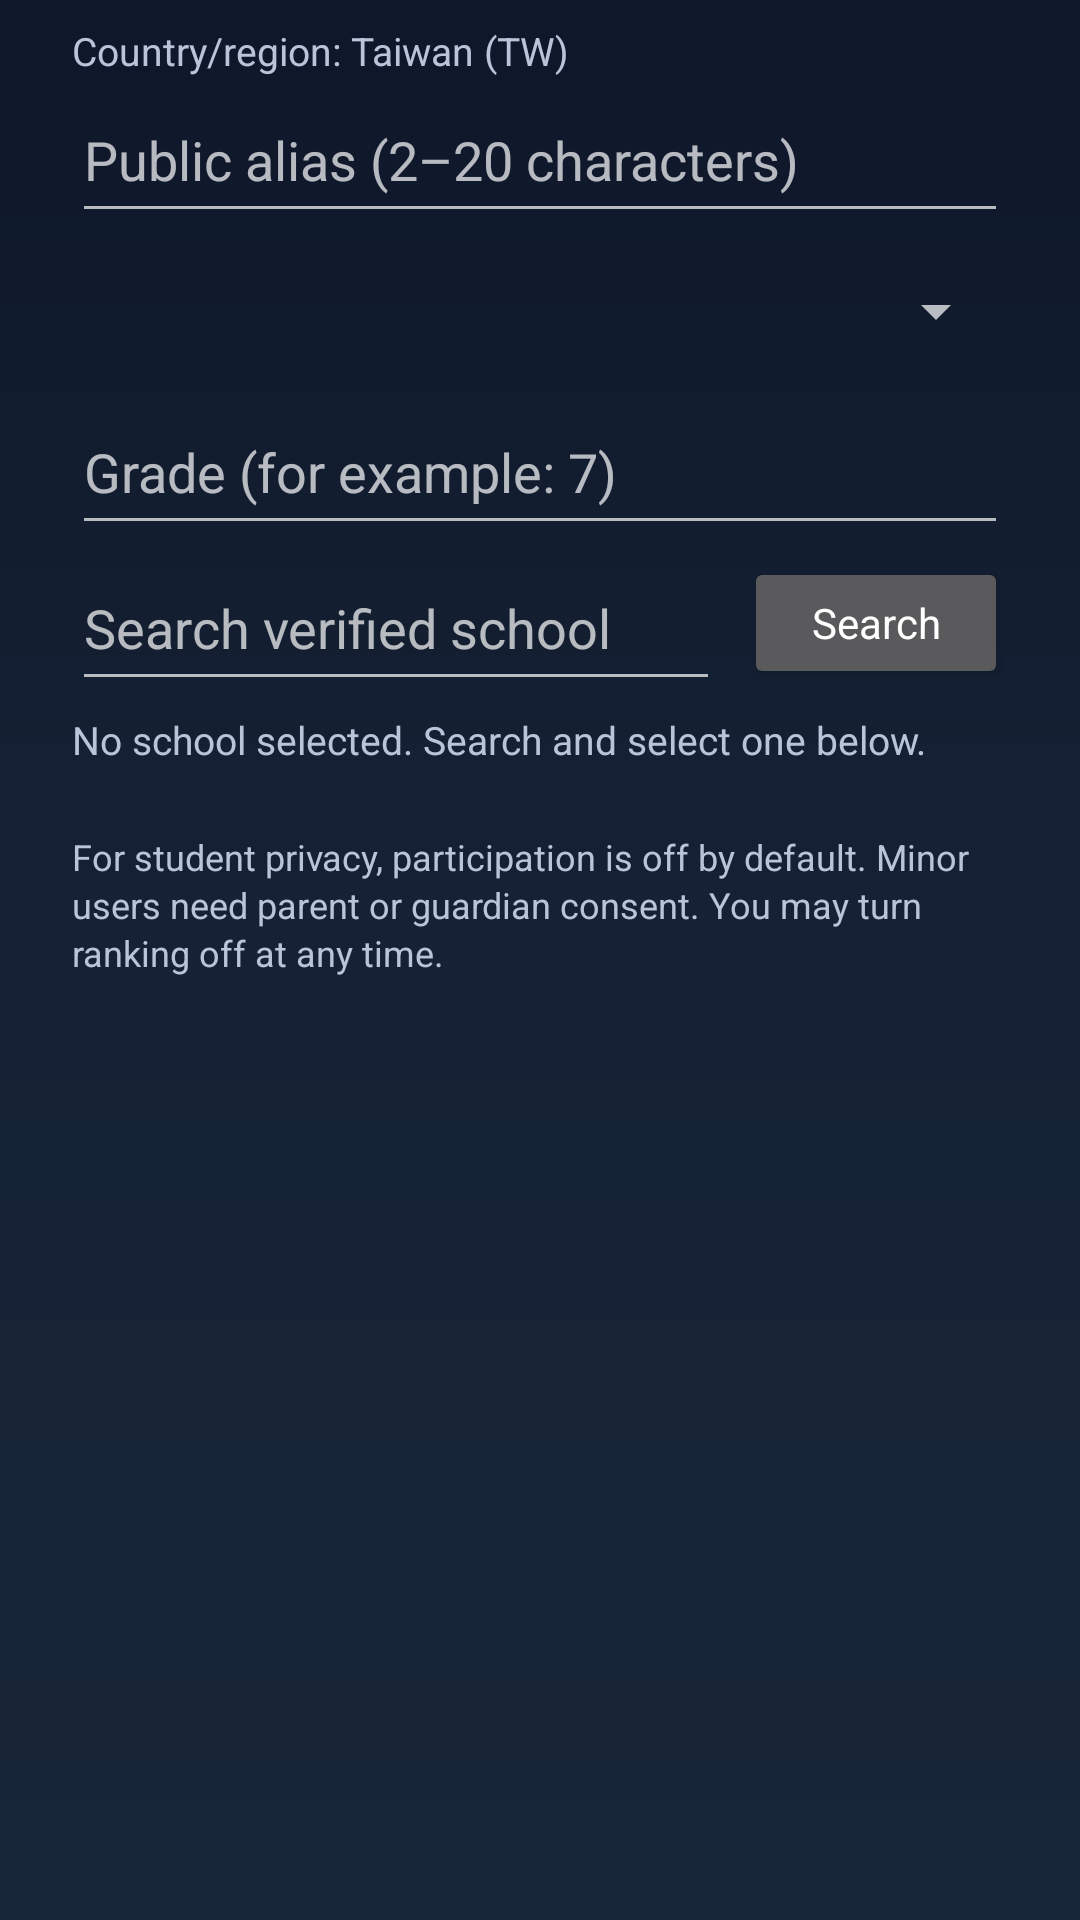

This screen was rendered from an Android layout file. Write that file and the resources it references.
<!-- AndroidManifest.xml: application theme AppTheme -->
<!-- res/layout/dialog_education_profile.xml -->
<?xml version="1.0" encoding="utf-8"?>
<ScrollView xmlns:android="http://schemas.android.com/apk/res/android"
    android:layout_width="match_parent"
    android:layout_height="wrap_content"
    android:fillViewport="true">

    <LinearLayout
        android:layout_width="match_parent"
        android:layout_height="wrap_content"
        android:orientation="vertical"
        android:paddingStart="24dp"
        android:paddingTop="8dp"
        android:paddingEnd="24dp"
        android:paddingBottom="8dp">

        <TextView
            android:layout_width="match_parent"
            android:layout_height="wrap_content"
            android:text="@string/education_country_tw"
            android:textColor="@color/headup_text_secondary"
            android:textSize="13sp" />

        <EditText
            android:id="@+id/public_alias_input"
            android:layout_width="match_parent"
            android:layout_height="52dp"
            android:hint="@string/public_alias_hint"
            android:importantForAutofill="no"
            android:inputType="textPersonName"
            android:maxLength="20"
            android:maxLines="1" />

        <Spinner
            android:id="@+id/education_stage_spinner"
            android:layout_width="match_parent"
            android:layout_height="52dp"
            android:contentDescription="@string/education_stage" />

        <EditText
            android:id="@+id/grade_input"
            android:layout_width="match_parent"
            android:layout_height="52dp"
            android:hint="@string/grade_hint"
            android:importantForAutofill="no"
            android:inputType="text"
            android:maxLength="12"
            android:maxLines="1" />

        <LinearLayout
            android:layout_width="match_parent"
            android:layout_height="wrap_content"
            android:gravity="center_vertical"
            android:orientation="horizontal">

            <EditText
                android:id="@+id/school_query_input"
                android:layout_width="0dp"
                android:layout_height="52dp"
                android:layout_weight="1"
                android:hint="@string/school_search_hint"
                android:importantForAutofill="no"
                android:inputType="text"
                android:maxLines="1" />

            <Button
                android:id="@+id/school_search_button"
                android:layout_width="wrap_content"
                android:layout_height="44dp"
                android:layout_marginStart="8dp"
                android:text="@string/search"
                android:textAllCaps="false" />
        </LinearLayout>

        <TextView
            android:id="@+id/school_selection_status"
            android:layout_width="match_parent"
            android:layout_height="wrap_content"
            android:layout_marginTop="4dp"
            android:text="@string/no_school_selected"
            android:textColor="@color/headup_text_secondary"
            android:textSize="13sp" />

        <RadioGroup
            android:id="@+id/school_results_group"
            android:layout_width="match_parent"
            android:layout_height="wrap_content"
            android:layout_marginTop="4dp"
            android:orientation="vertical" />

        <com.google.android.material.materialswitch.MaterialSwitch
            android:id="@+id/leaderboard_opt_in_switch"
            android:layout_width="match_parent"
            android:layout_height="wrap_content"
            android:layout_marginTop="12dp"
            android:minHeight="48dp"
            android:text="@string/leaderboard_opt_in" />

        <com.google.android.material.materialswitch.MaterialSwitch
            android:id="@+id/parent_consent_switch"
            android:layout_width="match_parent"
            android:layout_height="wrap_content"
            android:minHeight="48dp"
            android:text="@string/parent_consent" />

        <TextView
            android:layout_width="match_parent"
            android:layout_height="wrap_content"
            android:layout_marginTop="6dp"
            android:lineSpacingExtra="2dp"
            android:text="@string/leaderboard_privacy_detail"
            android:textColor="@color/headup_text_secondary"
            android:textSize="12sp" />
    </LinearLayout>
</ScrollView>
<!-- resources referenced by this layout -->
<resources>
  <color name="headup_text_secondary">#B9C4D8</color>
  <string name="education_country_tw">Country/region: Taiwan (TW)</string>
  <string name="education_stage">Education stage</string>
  <string name="grade_hint">Grade (for example: 7)</string>
  <string name="leaderboard_opt_in">Join campus rankings</string>
  <string name="leaderboard_privacy_detail">For student privacy, participation is off by default. Minor users need parent or guardian consent. You may turn ranking off at any time.</string>
  <string name="no_school_selected">No school selected. Search and select one below.</string>
  <string name="parent_consent">Parent/guardian consent confirmed</string>
  <string name="public_alias_hint">Public alias (2–20 characters)</string>
  <string name="school_search_hint">Search verified school</string>
  <string name="search">Search</string>
  <style name="AppTheme" parent="Theme.MaterialComponents.NoActionBar">
          
          <item name="colorPrimary">@color/headup_primary</item>
          <item name="colorPrimaryVariant">@color/headup_primary_dark</item>
          <item name="colorPrimaryDark">@color/headup_bg_top</item>
          
          <item name="colorSecondary">@color/headup_warning</item>
          <item name="colorSecondaryVariant">@color/headup_warning</item>
          <item name="colorError">@color/headup_danger</item>
          
          <item name="android:windowBackground">@drawable/bg_headup_screen</item>
          <item name="android:statusBarColor">@color/headup_bg_top</item>
          <item name="android:navigationBarColor">@color/headup_bg_bottom</item>
          <item name="android:windowLightStatusBar">false</item>
          <item name="android:windowLightNavigationBar" tools:targetApi="o_mr1">false</item>
          <item name="android:fontFamily">sans-serif</item>
          <item name="android:windowNoTitle">true</item>
      </style>
  <color name="headup_primary">#38C8F4</color>
  <color name="headup_primary_dark">#1E9BD3</color>
  <color name="headup_bg_top">#0F172A</color>
  <color name="headup_warning">#FFD166</color>
  <color name="headup_danger">#FF6B6B</color>
  <!-- drawable bg_headup_screen (drawable) -->
  <?xml version="1.0" encoding="utf-8"?>
  <shape xmlns:android="http://schemas.android.com/apk/res/android">
      <gradient
          android:angle="270"
          android:startColor="@color/headup_bg_top"
          android:centerColor="#152235"
          android:endColor="@color/headup_bg_bottom" />
  </shape>
  <color name="headup_bg_bottom">#172638</color>
</resources>
